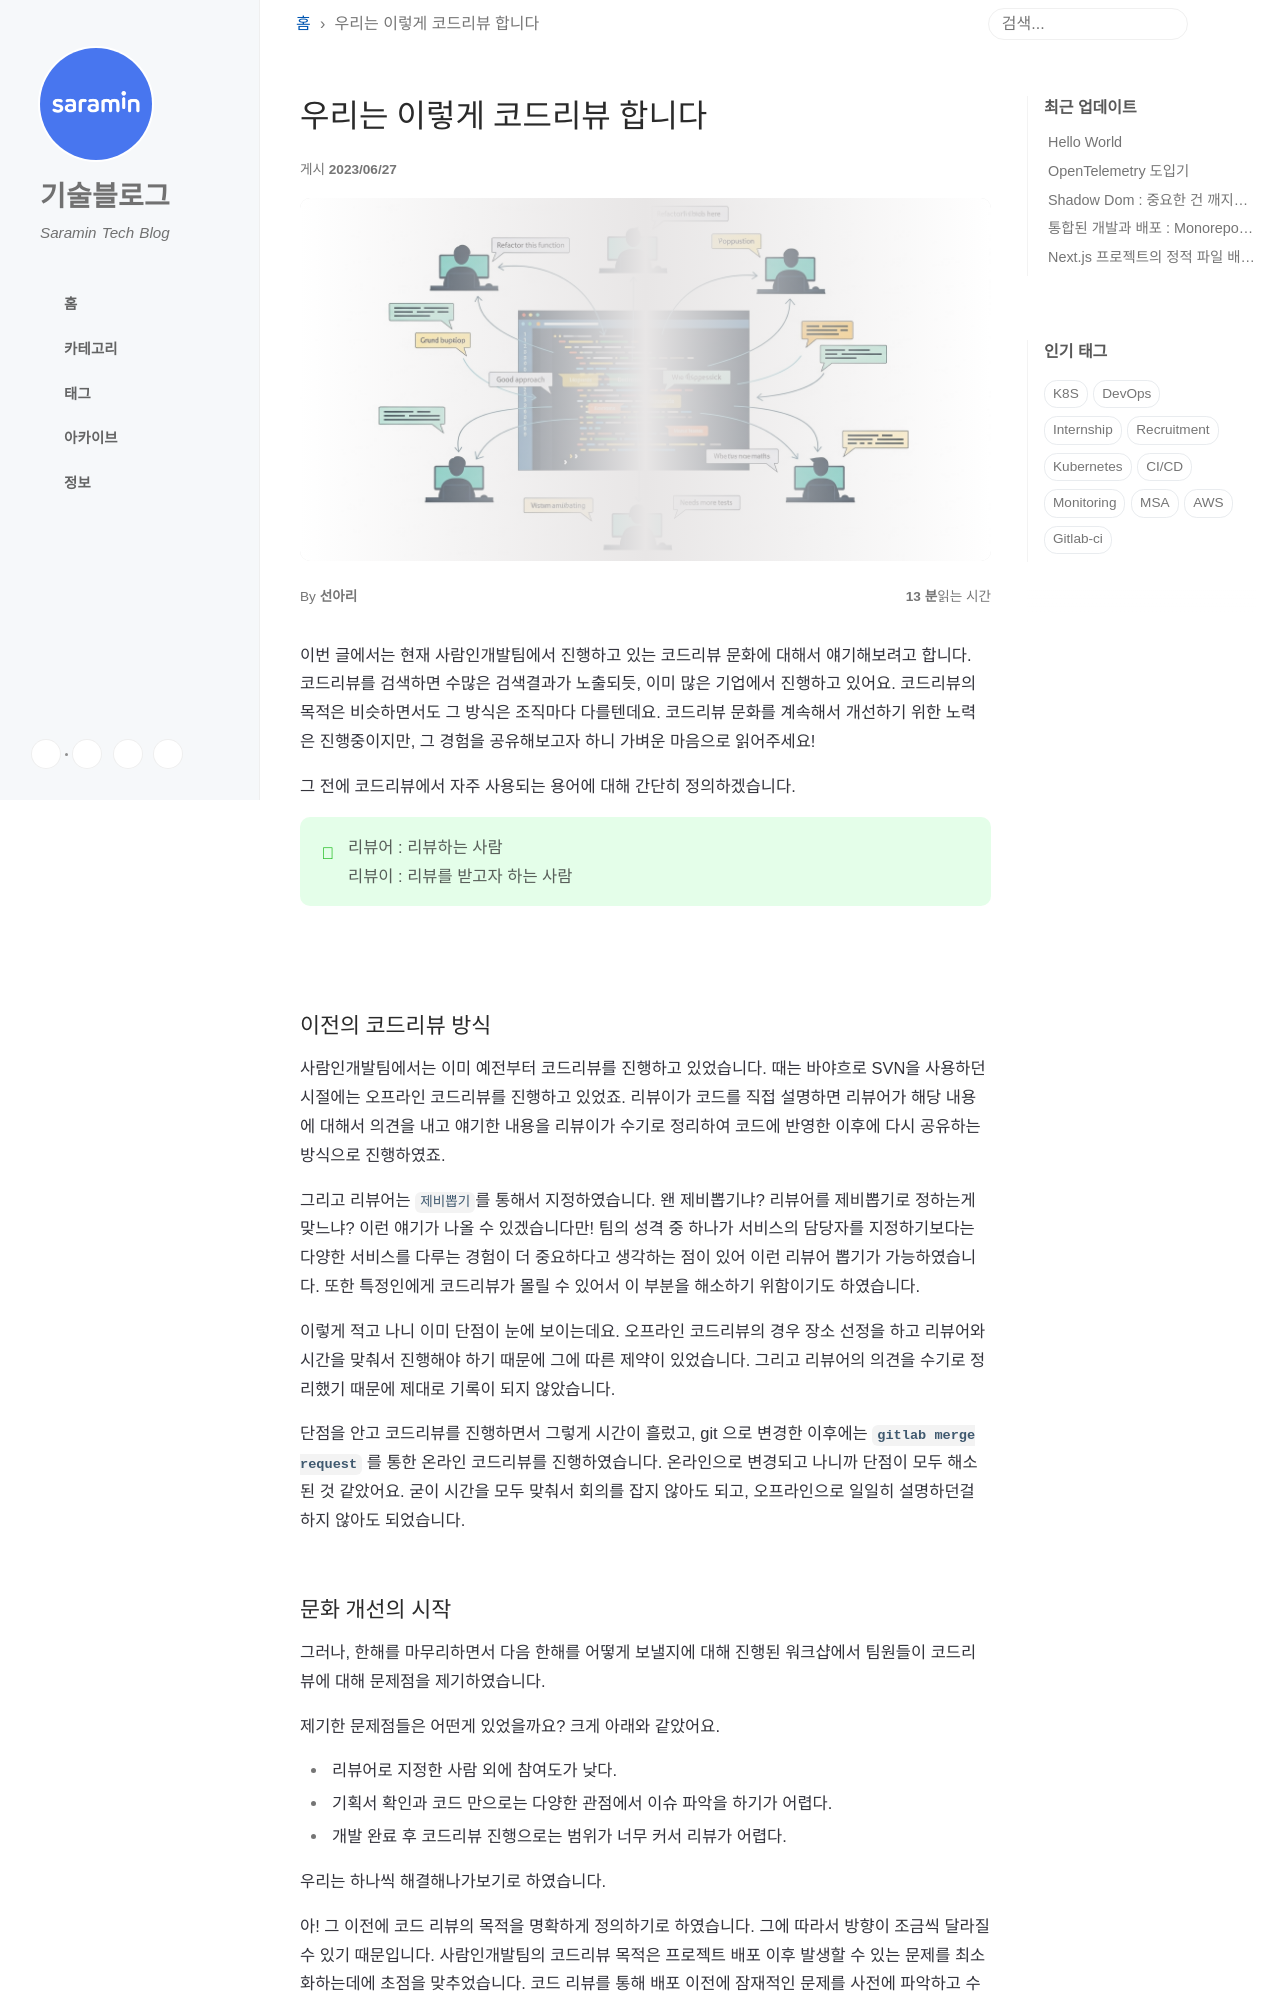

repository: saramin/saramin.github.io · page: 2023-06-27-codereview/index.html · generator: jekyll

---
title: 우리는 이렇게 코드리뷰 합니다
author: 선아리
---

# 우리는 이렇게 코드리뷰 합니다

안녕하세요.

이번 글에서는 현재 사람인개발팀에서 진행하고 있는 코드리뷰 문화에 대해서 얘기해보려고 합니다.
코드리뷰를 검색하면 수많은 검색결과가 노출되듯, 이미 많은 기업에서 진행하고 있어요. 코드리뷰의 목적은 비슷하면서도 그 방식은 조직마다 다를텐데요.
코드리뷰 문화를 계속해서 개선하기 위한 노력은 진행중이지만, 그 경험을 공유해보고자 하니 가벼운 마음으로 읽어주세요!

그 전에 코드리뷰에서 자주 사용되는 용어에 대해 간단히 정의하겠습니다.

```SATA
💡 리뷰어 : 리뷰하는 사람
   리뷰이 : 리뷰를 받고자 하는 사람
```
<br><br>

### 이전의 코드리뷰 방식

사람인개발팀에서는 이미 예전부터 코드리뷰를 진행하고 있었습니다.
때는 바야흐로 SVN을 사용하던 시절에는 오프라인 코드리뷰를 진행하고 있었죠.
리뷰이가 코드를 직접 설명하면 리뷰어가 해당 내용에 대해서 의견을 내고 얘기한 내용을 리뷰이가 수기로 정리하여 코드에 반영한 이후에 다시 공유하는 방식으로 진행하였죠.

그리고 리뷰어는 `제비뽑기`를 통해서 지정하였습니다. 왠 제비뽑기냐? 리뷰어를 제비뽑기로 정하는게 맞느냐? 이런 얘기가 나올 수 있겠습니다만!
팀의 성격 중 하나가 서비스의 담당자를 지정하기보다는 다양한 서비스를 다루는 경험이 더 중요하다고 생각하는 점이 있어 이런 리뷰어 뽑기가 가능하였습니다. 또한 특정인에게 코드리뷰가 몰릴 수 있어서 이 부분을 해소하기 위함이기도 하였습니다.

이렇게 적고 나니 이미 단점이 눈에 보이는데요.
오프라인 코드리뷰의 경우 장소 선정을 하고 리뷰어와 시간을 맞춰서 진행해야 하기 때문에 그에 따른 제약이 있었습니다. 그리고 리뷰어의 의견을 수기로 정리했기 때문에 제대로 기록이 되지 않았습니다.

단점을 안고 코드리뷰를 진행하면서 그렇게 시간이 흘렀고, git 으로 변경한 이후에는 **`gitlab merge request`** 를 통한 온라인 코드리뷰를 진행하였습니다.
온라인으로 변경되고 나니까 단점이 모두 해소된 것 같았어요. 굳이 시간을 모두 맞춰서 회의를 잡지 않아도 되고, 오프라인으로 일일히 설명하던걸 하지 않아도 되었습니다.
<br><br>
